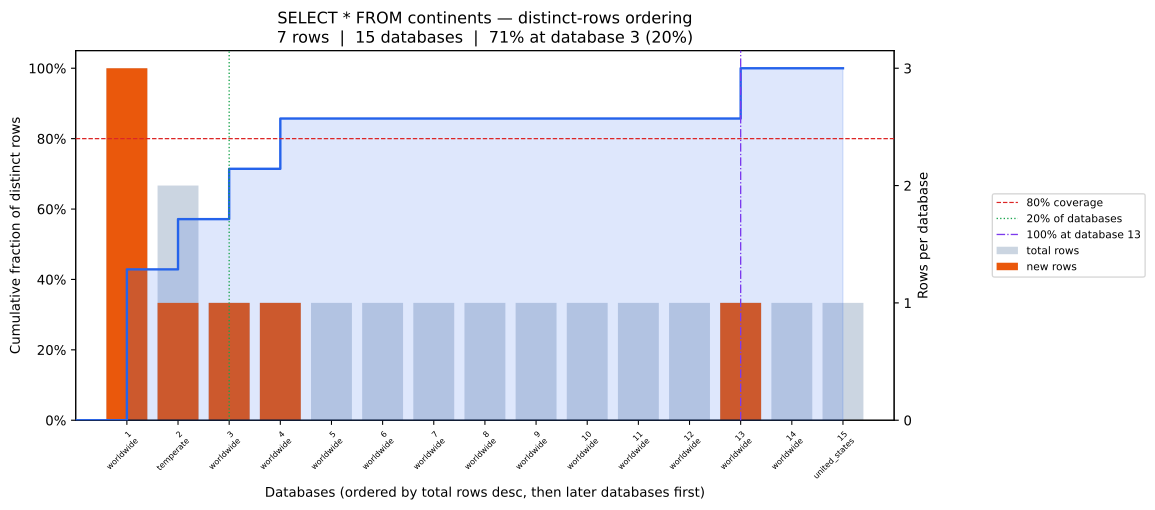

The file beside this chart, header and first rows:
position, database, coverage_pct, total_rows, new_unique_rows
0, worldwide, 42.86, 3, 3
1, temperate, 57.14, 2, 1
2, worldwide, 71.43, 1, 1
3, worldwide, 85.71, 1, 1
4, worldwide, 85.71, 1, 0
5, worldwide, 85.71, 1, 0
6, worldwide, 85.71, 1, 0
7, worldwide, 85.71, 1, 0
8, worldwide, 85.71, 1, 0
9, worldwide, 85.71, 1, 0
10, worldwide, 85.71, 1, 0
11, worldwide, 85.71, 1, 0
12, worldwide, 100.0, 1, 1
13, worldwide, 100.0, 1, 0
14, united_states, 100.0, 1, 0
